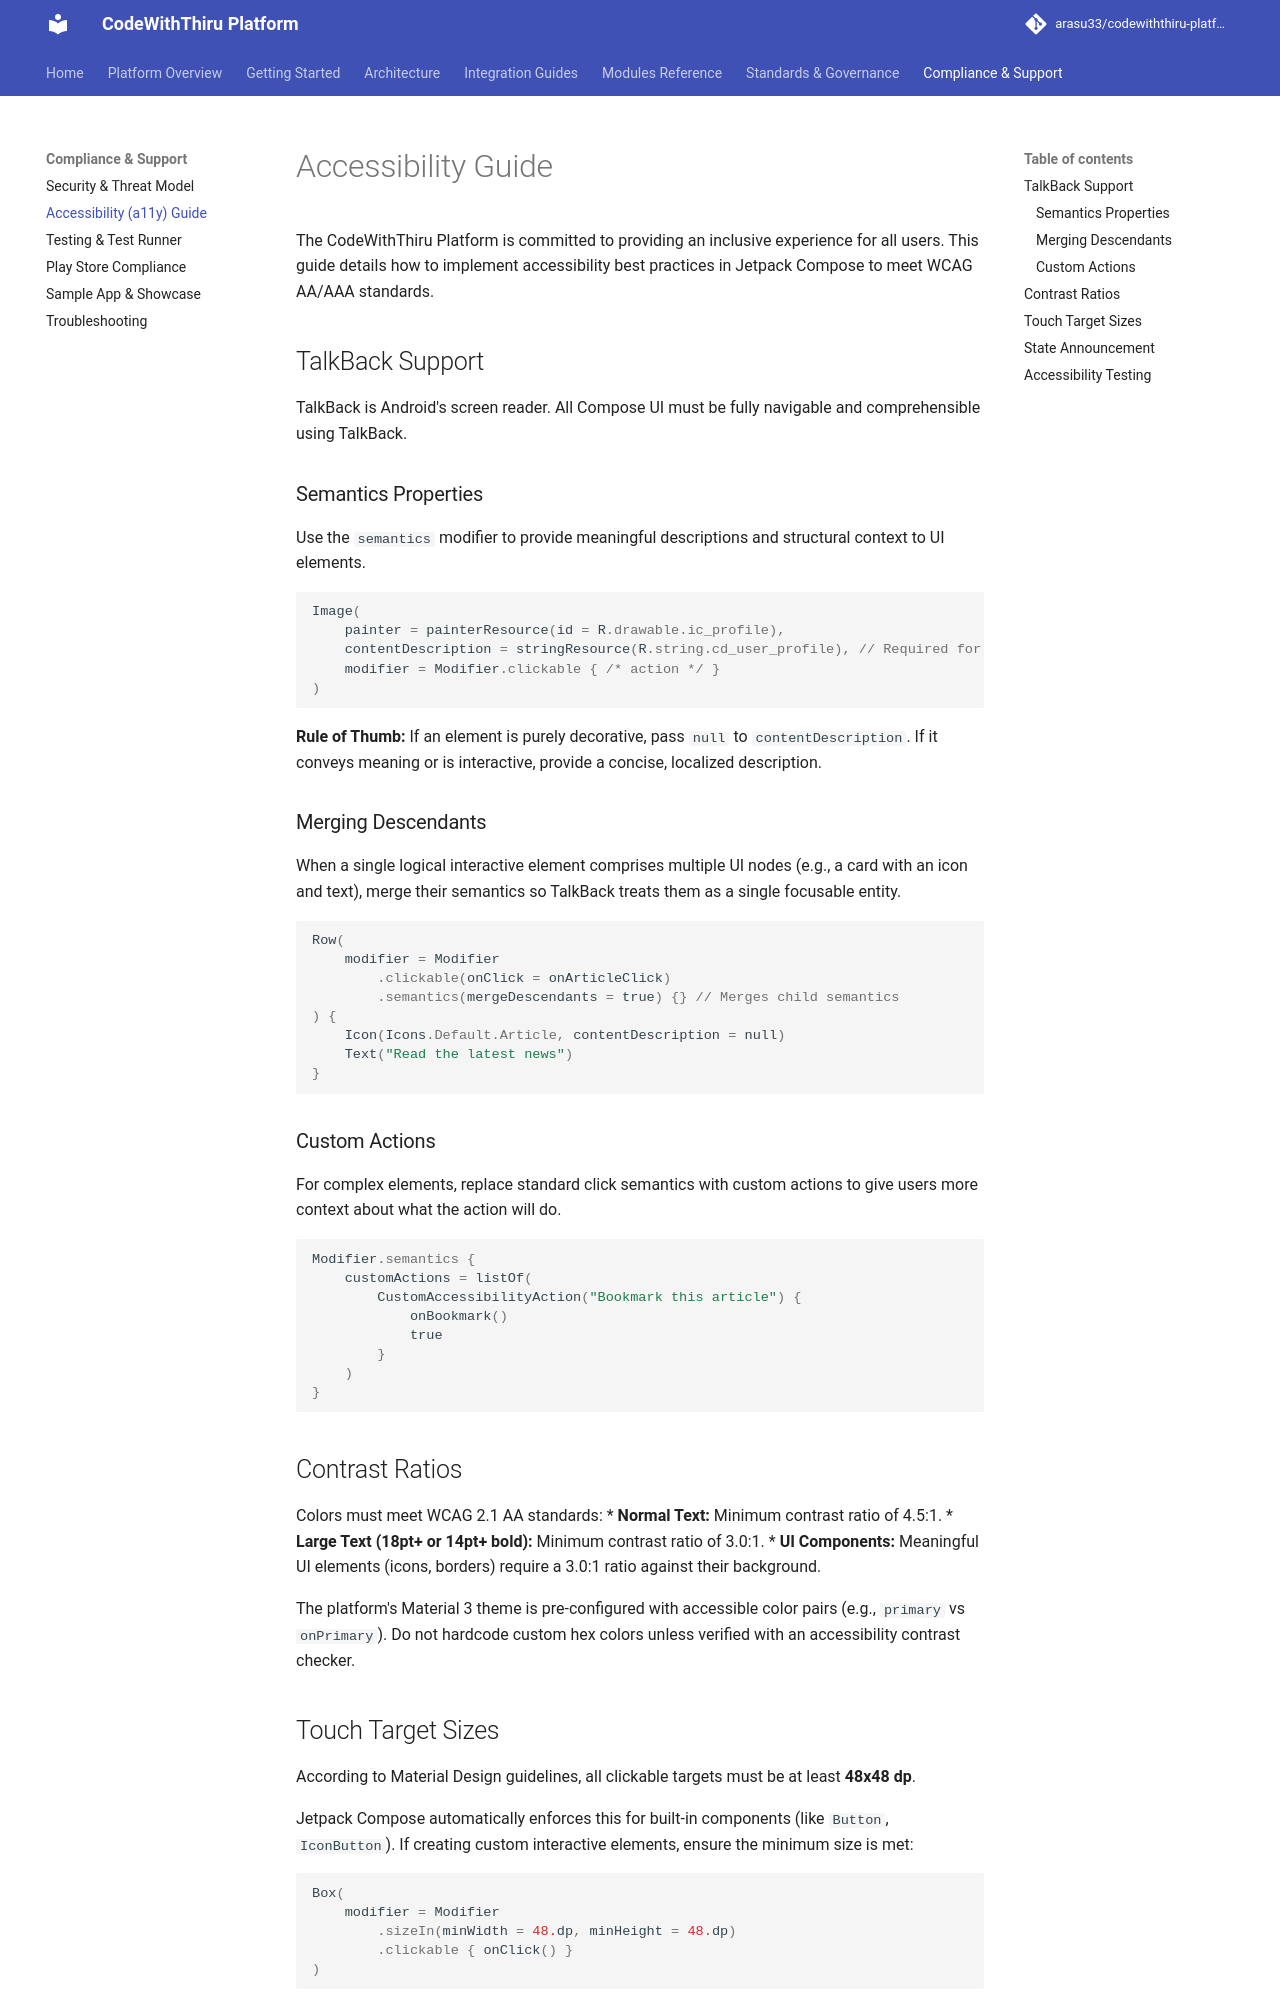

repository: arasu33/codewiththiru-platform · page: ACCESSIBILITY_GUIDE/index.html · generator: mkdocs

# Accessibility Guide

The CodeWithThiru Platform is committed to providing an inclusive experience for all users. This guide details how to implement accessibility best practices in Jetpack Compose to meet WCAG AA/AAA standards.

## TalkBack Support

TalkBack is Android's screen reader. All Compose UI must be fully navigable and comprehensible using TalkBack.

### Semantics Properties

Use the `semantics` modifier to provide meaningful descriptions and structural context to UI elements.

```kotlin
Image(
    painter = painterResource(id = R.drawable.ic_profile),
    contentDescription = stringResource(R.string.cd_user_profile), // Required for actionable images
    modifier = Modifier.clickable { /* action */ }
)
```

**Rule of Thumb:** If an element is purely decorative, pass `null` to `contentDescription`. If it conveys meaning or is interactive, provide a concise, localized description.

### Merging Descendants

When a single logical interactive element comprises multiple UI nodes (e.g., a card with an icon and text), merge their semantics so TalkBack treats them as a single focusable entity.

```kotlin
Row(
    modifier = Modifier
        .clickable(onClick = onArticleClick)
        .semantics(mergeDescendants = true) {} // Merges child semantics
) {
    Icon(Icons.Default.Article, contentDescription = null)
    Text("Read the latest news")
}
```

### Custom Actions

For complex elements, replace standard click semantics with custom actions to give users more context about what the action will do.

```kotlin
Modifier.semantics {
    customActions = listOf(
        CustomAccessibilityAction("Bookmark this article") {
            onBookmark()
            true
        }
    )
}
```

## Contrast Ratios

Colors must meet WCAG 2.1 AA standards:
*   **Normal Text:** Minimum contrast ratio of 4.5:1.
*   **Large Text (18pt+ or 14pt+ bold):** Minimum contrast ratio of 3.0:1.
*   **UI Components:** Meaningful UI elements (icons, borders) require a 3.0:1 ratio against their background.

The platform's Material 3 theme is pre-configured with accessible color pairs (e.g., `primary` vs `onPrimary`). Do not hardcode custom hex colors unless verified with an accessibility contrast checker.
